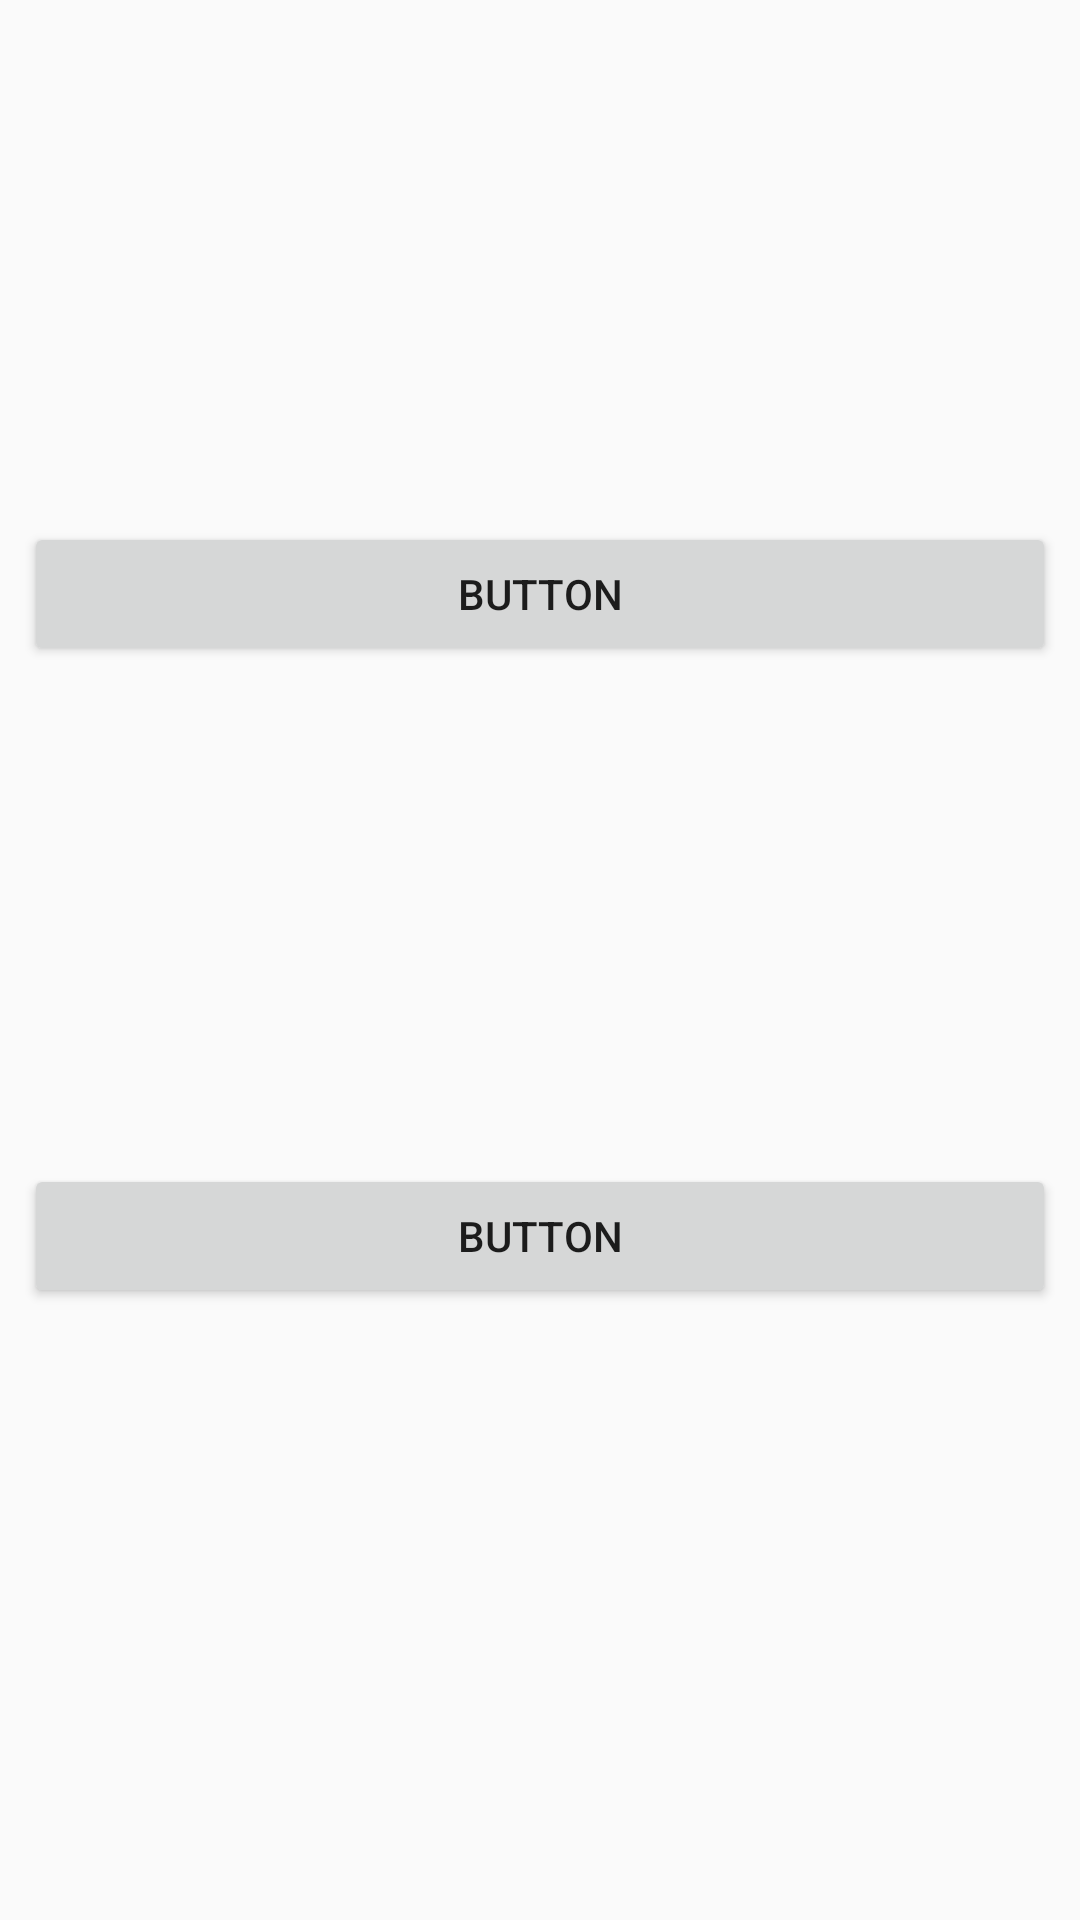

Write the Android layout XML for this screen, with the resource values it uses.
<!-- AndroidManifest.xml: application theme AppTheme -->
<!-- res/layout/test.xml -->
<?xml version="1.0" encoding="utf-8"?>
<android.support.constraint.ConstraintLayout
    xmlns:android="http://schemas.android.com/apk/res/android"
    xmlns:app="http://schemas.android.com/apk/res-auto"
    xmlns:tools="http://schemas.android.com/tools"
    android:layout_width="match_parent"
    android:layout_height="match_parent">

    <Button
        android:id="@+id/button"
        android:layout_width="0dp"
        android:layout_height="48dp"
        android:layout_marginBottom="204dp"
        android:text="Button"
        app:layout_constraintBottom_toBottomOf="parent"
        app:layout_constraintEnd_toEndOf="@+id/button2"
        app:layout_constraintStart_toStartOf="@+id/button2" />

    <Button
        android:id="@+id/button2"
        android:layout_width="0dp"
        android:layout_height="wrap_content"
        android:layout_marginEnd="8dp"
        android:layout_marginStart="8dp"
        android:layout_marginTop="8dp"
        android:text="Button"
        app:layout_constraintBottom_toTopOf="@+id/button"
        app:layout_constraintEnd_toEndOf="parent"
        app:layout_constraintStart_toStartOf="parent"
        app:layout_constraintTop_toTopOf="parent" />
</android.support.constraint.ConstraintLayout>
<!-- resources referenced by this layout -->
<resources>
  <style name="AppTheme" parent="Theme.AppCompat.Light.NoActionBar">
          
          <item name="colorPrimary">@color/colorPrimary</item>
          <item name="colorPrimaryDark">@color/colorPrimaryDark</item>
          <item name="colorAccent">@color/colorAccent</item>
          <item name="android:statusBarColor">@color/statusBar</item>
  
      </style>
  <color name="colorPrimary">#b53fa1</color>
  <color name="colorPrimaryDark">#303F9F</color>
  <color name="colorAccent">#297ae4</color>
  <color name="statusBar">#00377e</color>
</resources>
